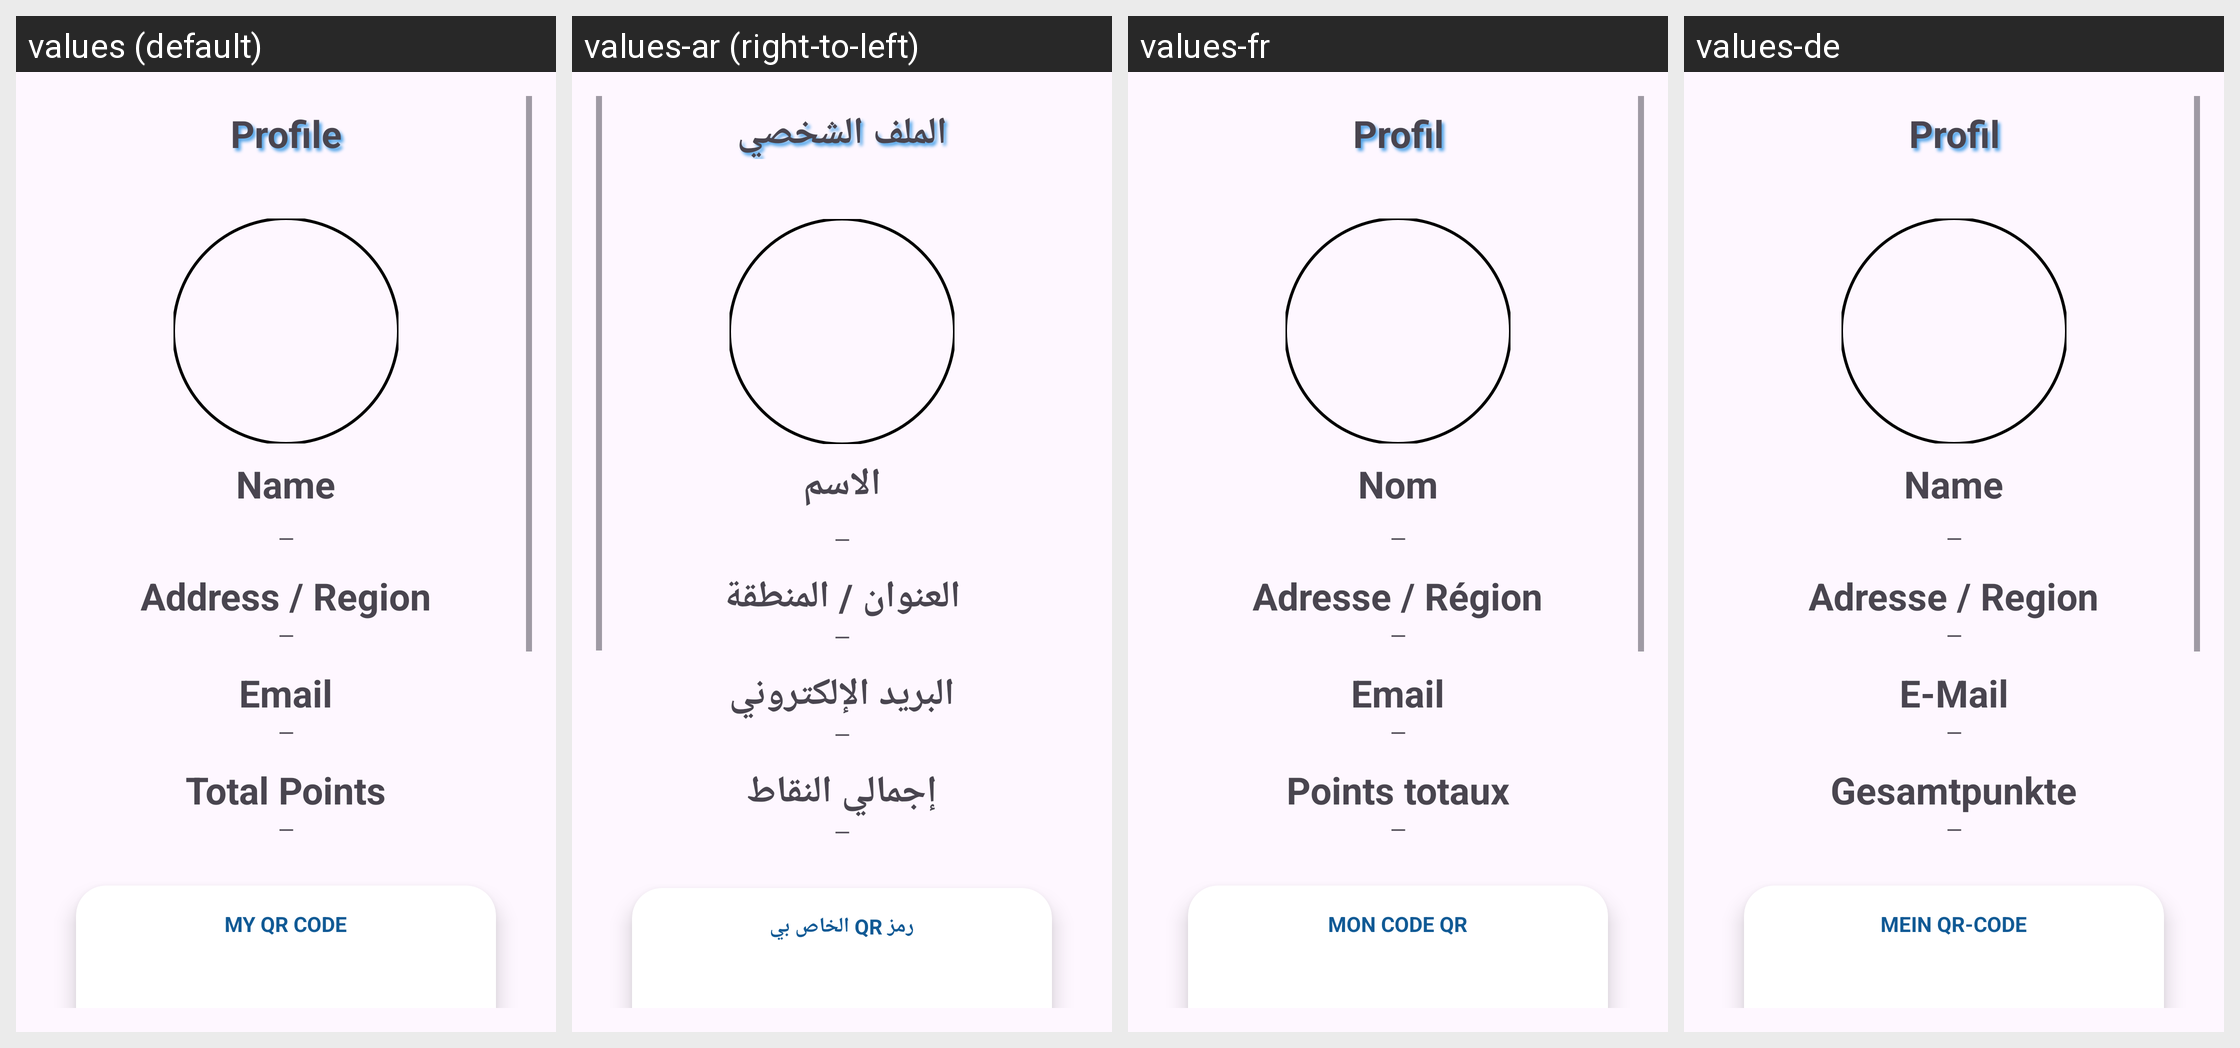

The Android screen above is rendered under several locales of the same app. Produce the string resources it draws, with the default and per-locale values.
Android screen res/layout/fragment_setting.xml rendered under 4 locales, left to right: values (default), values-ar (right-to-left), values-fr, values-de. Device: Nexus 5 (rendered at 1080×1920; each locale shown at half size, 540×960, under a caption strip naming it); theme Theme.SmartGarbage.
Strings drawn on this screen, with the default value and each locale's value (text and hints the layout hard-codes, and strings that could not be matched under every locale, appear in the picture but are not listed):

profile
  values: Profile
  values-ar: الملف الشخصي
  values-fr: Profil
  values-de: Profil

name
  values: Name
  values-ar: الاسم
  values-fr: Nom
  values-de: Name

address_region
  values: Address / Region
  values-ar: العنوان / المنطقة
  values-fr: Adresse / Région
  values-de: Adresse / Region

email
  values: Email
  values-ar: البريد الإلكتروني
  values-fr: Email
  values-de: E-Mail

total_points
  values: Total Points
  values-ar: إجمالي النقاط
  values-fr: Points totaux
  values-de: Gesamtpunkte

my_qr_code
  values: MY QR CODE
  values-ar: رمز QR الخاص بي
  values-fr: MON CODE QR
  values-de: MEIN QR-CODE
